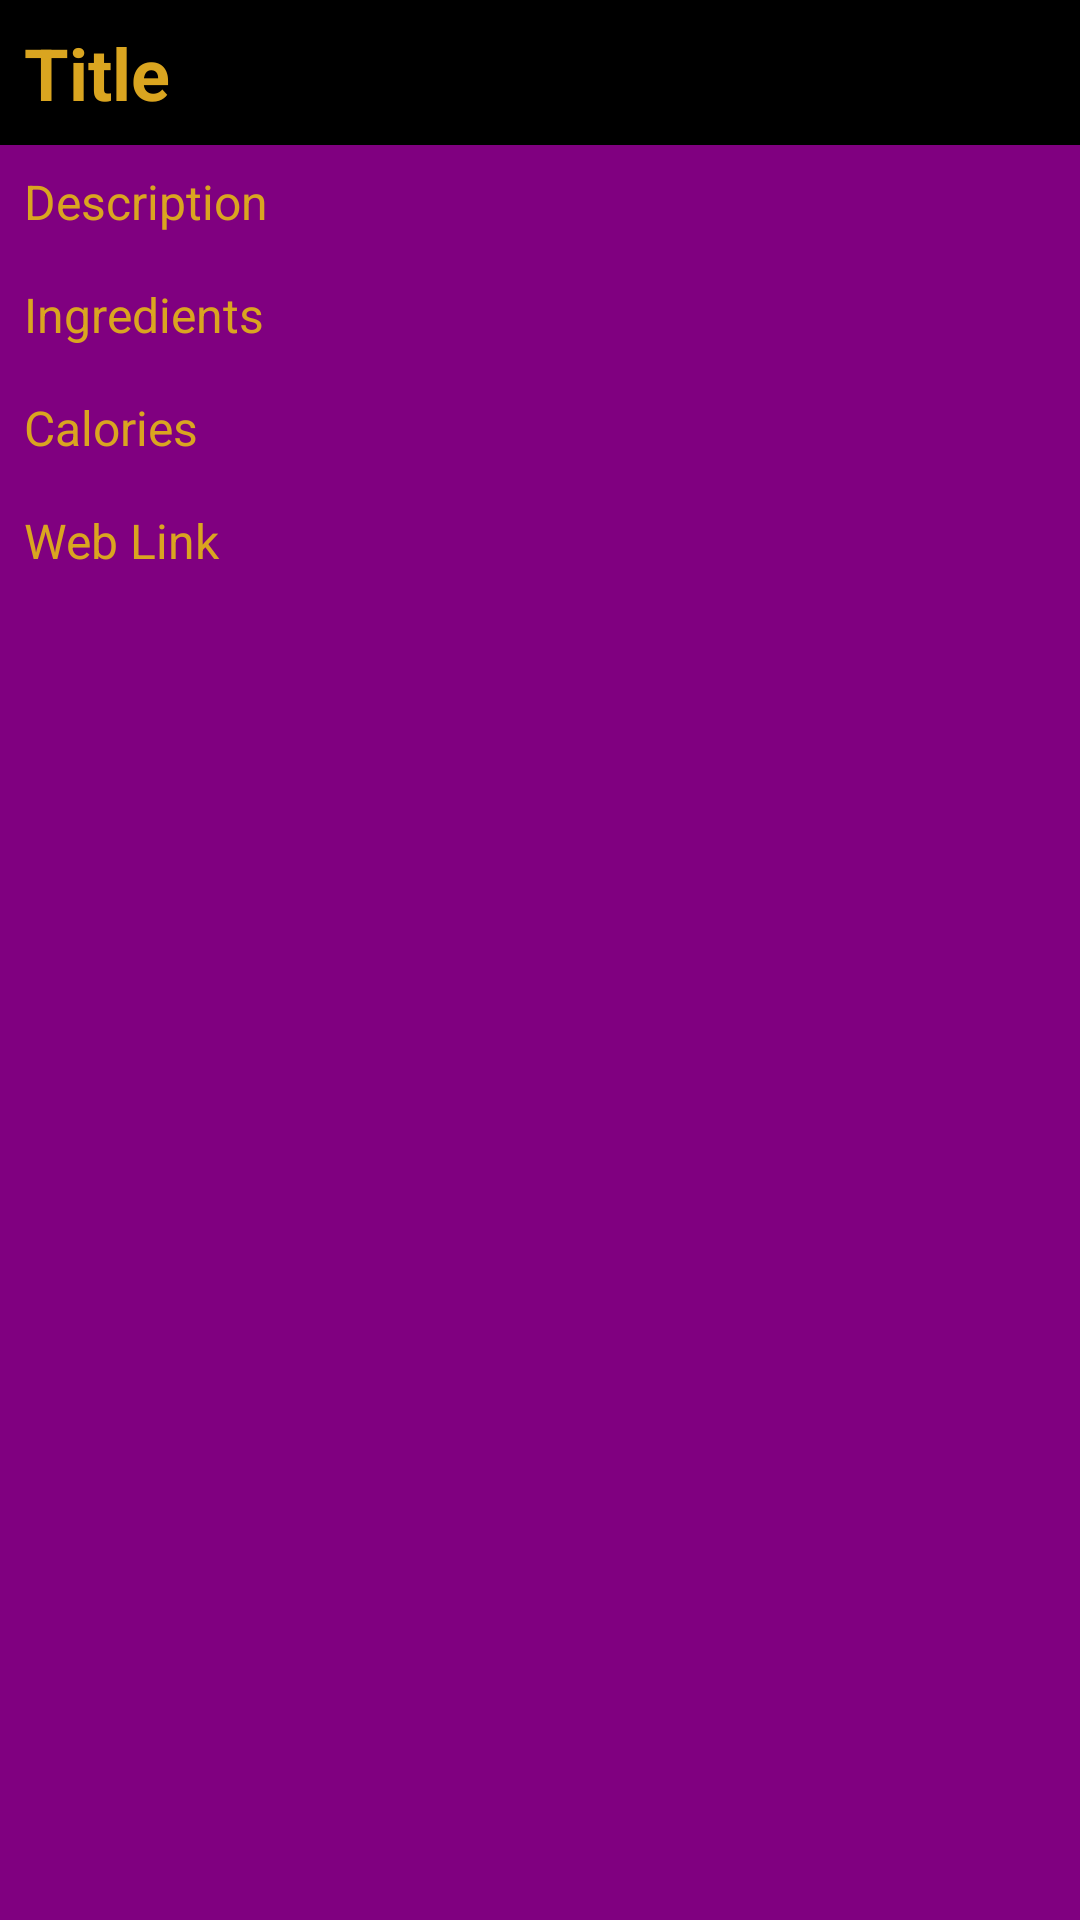

This screen was rendered from an Android layout file. Write that file and the resources it references.
<!-- AndroidManifest.xml: application theme AppTheme -->
<!-- res/layout/activity_meal_item_detail.xml -->
<?xml version="1.0" encoding="utf-8"?>

<RelativeLayout
    xmlns:android="http://schemas.android.com/apk/res/android"
    xmlns:tools="http://schemas.android.com/tools"
    android:layout_width="match_parent"
    android:layout_height="wrap_content"
    android:background="@color/Purple"
    tools:context=".MealItemDetail">

    <ImageView
        android:layout_width="match_parent"
        android:layout_height="wrap_content"
        android:id="@+id/foodImageDetail"
        android:adjustViewBounds="true"/>

    <TextView
        android:id="@+id/titleDetail"
        android:layout_width="match_parent"
        android:layout_height="wrap_content"
        android:text="@string/title_placeholder"
        android:textColor="@color/Gold"
        android:textStyle="bold"

        android:background="@color/Black"
        android:padding="8dp"
        android:theme="@style/ThemeOverlay.AppCompat.Dark"
        android:layout_below="@id/foodImageDetail"
        style="@style/MealTitle"/>

    <TextView
        android:id="@+id/descriptionDetail"
        android:layout_width="match_parent"
        android:layout_height="wrap_content"
        android:text="@string/description"
        android:padding="8dp"
        android:background="@color/Purple"
        style="@style/MealDetailText"
        android:textColor="@color/Gold"
        android:layout_below="@id/titleDetail"/>
    <TextView
        android:id="@+id/ingredientsDetail"
        android:layout_width="match_parent"
        android:layout_height="wrap_content"
        android:text="@string/ingredients"
        android:padding="8dp"
        android:background="@color/Purple"
        style="@style/MealDetailText"
        android:layout_below="@id/descriptionDetail"
        android:textColor="@color/Gold"/>
    <TextView
        android:id="@+id/caloriesDetail"
        android:layout_width="match_parent"
        android:layout_height="wrap_content"
        android:text="@string/calories"
        android:padding="8dp"
        android:background="@color/Purple"
        style="@style/MealDetailText"
        android:layout_below="@id/ingredientsDetail"
        android:textColor="@color/Gold"/>
    <TextView
        android:id="@+id/webLinkDetail"
        android:layout_width="match_parent"
        android:layout_height="match_parent"
        android:text="@string/webLink"
        android:padding="8dp"
        android:background="@color/Purple"
        style="@style/MealDetailText"
        android:layout_below="@id/caloriesDetail"
        android:textColor="@color/Gold"/>

</RelativeLayout>
<!-- resources referenced by this layout -->
<resources>
  <color name="Black">#000</color>
  <color name="Gold">#DAA520</color>
  <color name="Purple">#800080</color>
  <string name="calories">Calories</string>
  <string name="description">Description</string>
  <string name="ingredients">Ingredients</string>
  <string name="title_placeholder">Title</string>
  <string name="webLink">Web Link</string>
  <style name="MealDetailText" parent="TextAppearance.AppCompat.Subhead" />
  <style name="MealTitle" parent="TextAppearance.AppCompat.Headline" />
  <style name="AppTheme" parent="Theme.AppCompat.Light.DarkActionBar">
          
          <item name="colorPrimary">@color/Purple</item>
          <item name="colorPrimaryDark">@color/colorPrimaryDark</item>
          <item name="colorAccent">@color/colorAccent</item>
      </style>
  <color name="colorPrimaryDark">#00574B</color>
  <color name="colorAccent">#D81B60</color>
</resources>
